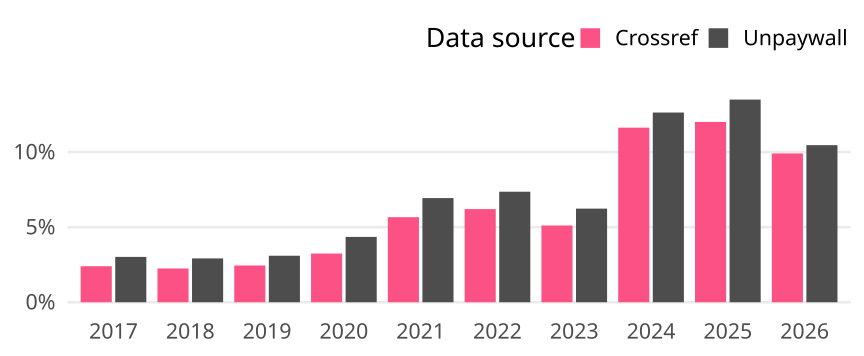

The data file committed next to this chart (first rows):
cr_year, cat, article_total, name, oa_articles, oa_share
2017, Global, 30168, Crossref, 724, 0.024
2017, Global, 30168, Unpaywall, 911, 0.0302
2018, Global, 30040, Crossref, 675, 0.02247
2018, Global, 30040, Unpaywall, 877, 0.02919
2019, Global, 29280, Crossref, 717, 0.02449
2019, Global, 29280, Unpaywall, 907, 0.03098
2020, Global, 26629, Crossref, 864, 0.03245
2020, Global, 26629, Unpaywall, 1159, 0.04352
2021, Global, 24302, Crossref, 1377, 0.05666
2021, Global, 24302, Unpaywall, 1686, 0.06938
2022, Global, 28751, Crossref, 1784, 0.06205
2022, Global, 28751, Unpaywall, 2117, 0.07363
2023, Global, 46134, Crossref, 2358, 0.05111
2023, Global, 46134, Unpaywall, 2877, 0.06236
2024, Global, 40263, Crossref, 4682, 0.1163
2024, Global, 40263, Unpaywall, 5088, 0.1264
2025, Global, 36099, Crossref, 4336, 0.1201
2025, Global, 36099, Unpaywall, 4873, 0.135
2026, Global, 23922, Crossref, 2371, 0.09911
2026, Global, 23922, Unpaywall, 2503, 0.1046
